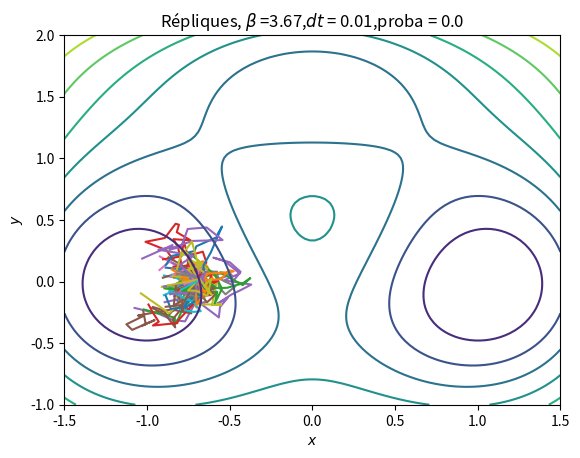

Here is the Python script that generated this plot:
#!/usr/bin/env python3
# -*- coding: utf-8 -*-

import matplotlib.pyplot as plt
import random
import math
import numpy as np
import sys
from matplotlib.backends.backend_pdf import PdfPages

# variables
numrep=1
dt=0.01
beta=3.67  # tester pour 300K ou alors beta = 6.67 ou 1.67
nkill=1
# initial points
xi=-0.7
yi=0.

######## FUNCTIONS ########
# x=pos[0] | y=pos[1]
# V(x,y)=0.2*x**4 + 0.2*(y-1.0/3)**4 + 3*exp(-x**2-(y-1.0/3)**2) - 3*exp(-x**2-(y-5.0/3)**2) - 5*exp(-(x-1)**2-y**2) - 5*exp(-(x+1)**2-y**2

def V(x,y):
    m= 4 + 0.2*x**4 + 0.2*(y-1.0/3)**4 + 3*np.exp(-x**2-(y-1.0/3)**2) - 3*np.exp(-x**2-(y-5.0/3)**2) - 5*np.exp(-(x-1)**2-y**2) - 5*np.exp(-(x+1)**2-y**2);
    return(m)

# reaction coordinate: returns it for the last point
def reccoord(ind):
    x=rep[ind][-1][0];
    y=rep[ind][-1][1];
    d = math.sqrt( (x-1)**2 + y**2 );
    return 1/d ;# put here the reaction coordinate equation

# returns the zone where the last point of the replica is
def zone(ind):
    # val=-1 if in A
    # rep[ind][-1] est la dernière position de la particule d'indice ind
    val=0
    x=rep[ind][-1][0];
    y=rep[ind][-1][1];
	
    #si on est en A
    if V(x,y)<0.5 and math.sqrt( (x+1)**2 + y**2 ) <= 0.25:
        val = -1;
    elif V(x,y)<0.5 and math.sqrt( (x-1)**2 + y**2 ) <= 0.25:
        val = 1;
    else :
        val=0;
    # val=1 if in B
    # val=0 if otherwise
    # on definit A et B comme des zones ou le niveau est < quelque chose et proche d'un certain point (pour ne pas confondre A et B)
    return val

# potential derivate
def dPot(pos):
    x=pos[0]
    y=pos[1]
    return [0.8*x**3-6*x*math.exp(-x**2-(y-1./3)**2) +
            6*x*math.exp(-x**2-(y-5./3)**2) +
            10*(x-1)*math.exp(-(x-1)**2-y**2) +
            10*(x+1)*math.exp(-(x+1)**2-y**2) ,
            0.8*(y-1./3)**3-6*(y-1./3)*math.exp(-x**2-(y-1./3)**2) +
            6*(y-5./3)*math.exp(-x**2-(y-5./3)**2) +
            10*y*math.exp(-(x-1)**2-y**2) +
            10*y*math.exp(-(x+1)**2-y**2)] # put here the potential gradient

# evolution function
def run(ind):
    global rep
    global size
    # evolution for replica ind, return reaction coordinate
    u=random.random()
    v=random.random()
    tgx=math.sqrt(2.*dt/beta)*math.sqrt(-2*math.log(u))*math.cos(2*math.acos(-1)*v)
    tgy=math.sqrt(2.*dt/beta)*math.sqrt(-2*math.log(u))*math.sin(2*math.acos(-1)*v)
    # ref: https://en.wikipedia.org/wiki/Normal_distribution#Generating_values_from_normal_distribution
    tPot=dPot(rep[ind][size[ind]])
    rep[ind].append([rep[ind][size[ind]][0]-dt*tPot[0]+tgx,rep[ind][size[ind]][1]-dt*tPot[1]+tgy])
    size[ind]=size[ind]+1
    return reccoord(ind)

##################################################################
# building the replicas structure
    
#%%Montecarlo

num_test=10000
montecarlo = 0.  
modulo=100

X = np.linspace(-1.5,1.5,100)
Y = np.linspace(-1.,2.,100)

X,Y = np.meshgrid(X,Y)

Z = V(X,Y)

LISTE_X=[]
LISTE_Y=[]

for j in range(num_test):
    if j%modulo==0:
        print(j)
        sys.stdout.flush()

    rep=[]
    size=[]
    level=[]
    for i in range(numrep):
        rep.append([[xi,yi]])
        size.append(0)
        level.append(reccoord(i))

    # initialization of the replicas

    
    for i in range(numrep):
        while zone(i) == 0:
            where=run(i)
            if where > level[i]:
                level[i] = where
                
    if j%modulo==0:
        liste_x=[rep[0][k][0] for k in range(len(rep[0]))]
        liste_y=[rep[0][k][1] for k in range(len(rep[0]))]
        LISTE_X.append(liste_x)
        LISTE_Y.append(liste_y)
    if zone(i)==1:
        montecarlo+=1
        
montecarlo/=num_test
print(montecarlo) # Proba finale


# Sauvegarde de la figure au format pdf

filename = 'FIGURE_MONTECARLO_BETA-{}_dt-{}_NUMTEST-{}_NUMTRACES-{}.pdf'.format(beta,dt,num_test,int(num_test/modulo))
with PdfPages(filename) as pdf :
    fig, ax = plt.subplots(1, 1)
    ax.set_xlabel('$x$')
    ax.set_ylabel('$y$')
    ax.set_title(r'Répliques, $\beta$ =' + str(beta) + r',$dt$ = ' + str(dt) + r',proba = ' + str(montecarlo))
    for i in range(len(LISTE_X)):
        ax.plot(LISTE_X[i],LISTE_Y[i])
    plt.contour(X,Y,Z)
    pdf.savefig()
    plt.close()      
